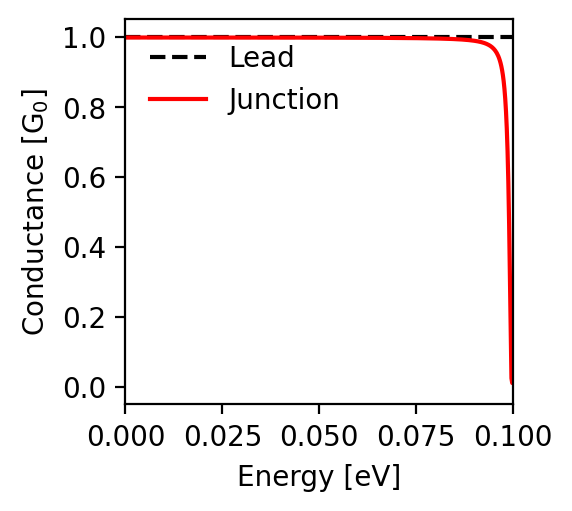

Values plotted in this chart, from the file beside it:
energy; conductance
-0.1; 0.125
-0.0998; 0.011
-0.0996; 0.025
-0.0994; 0.152
-0.0992; 0.317
-0.099; 0.467
-0.0988; 0.586
-0.0986; 0.674
-0.0984; 0.739
-0.0982; 0.787
-0.098; 0.823
-0.0978; 0.851
-0.0976; 0.873
-0.0974; 0.891
-0.0972; 0.905
-0.097; 0.916
-0.0968; 0.925
-0.0966; 0.933
-0.0964; 0.94
-0.0962; 0.945
-0.096; 0.95
-0.0958; 0.954
-0.0956; 0.958
-0.0954; 0.961
-0.0952; 0.964
-0.095; 0.966
-0.0948; 0.969
-0.0946; 0.971
-0.0944; 0.972
-0.0942; 0.974
-0.094; 0.975
-0.0938; 0.977
-0.0936; 0.978
-0.0934; 0.979
-0.0932; 0.98
-0.093; 0.981
-0.0928; 0.982
-0.0926; 0.983
-0.0924; 0.983
-0.0922; 0.984
-0.092; 0.985
-0.0918; 0.985
-0.0916; 0.986
-0.0914; 0.986
-0.0912; 0.987
-0.091; 0.987
-0.0908; 0.988
-0.0906; 0.988
-0.0904; 0.988
-0.0902; 0.989
-0.09; 0.989
-0.0898; 0.989
-0.0896; 0.99
-0.0894; 0.99
-0.0892; 0.99
-0.089; 0.991
-0.0888; 0.991
-0.0886; 0.991
-0.0884; 0.991
-0.0882; 0.991
... 941 more rows
